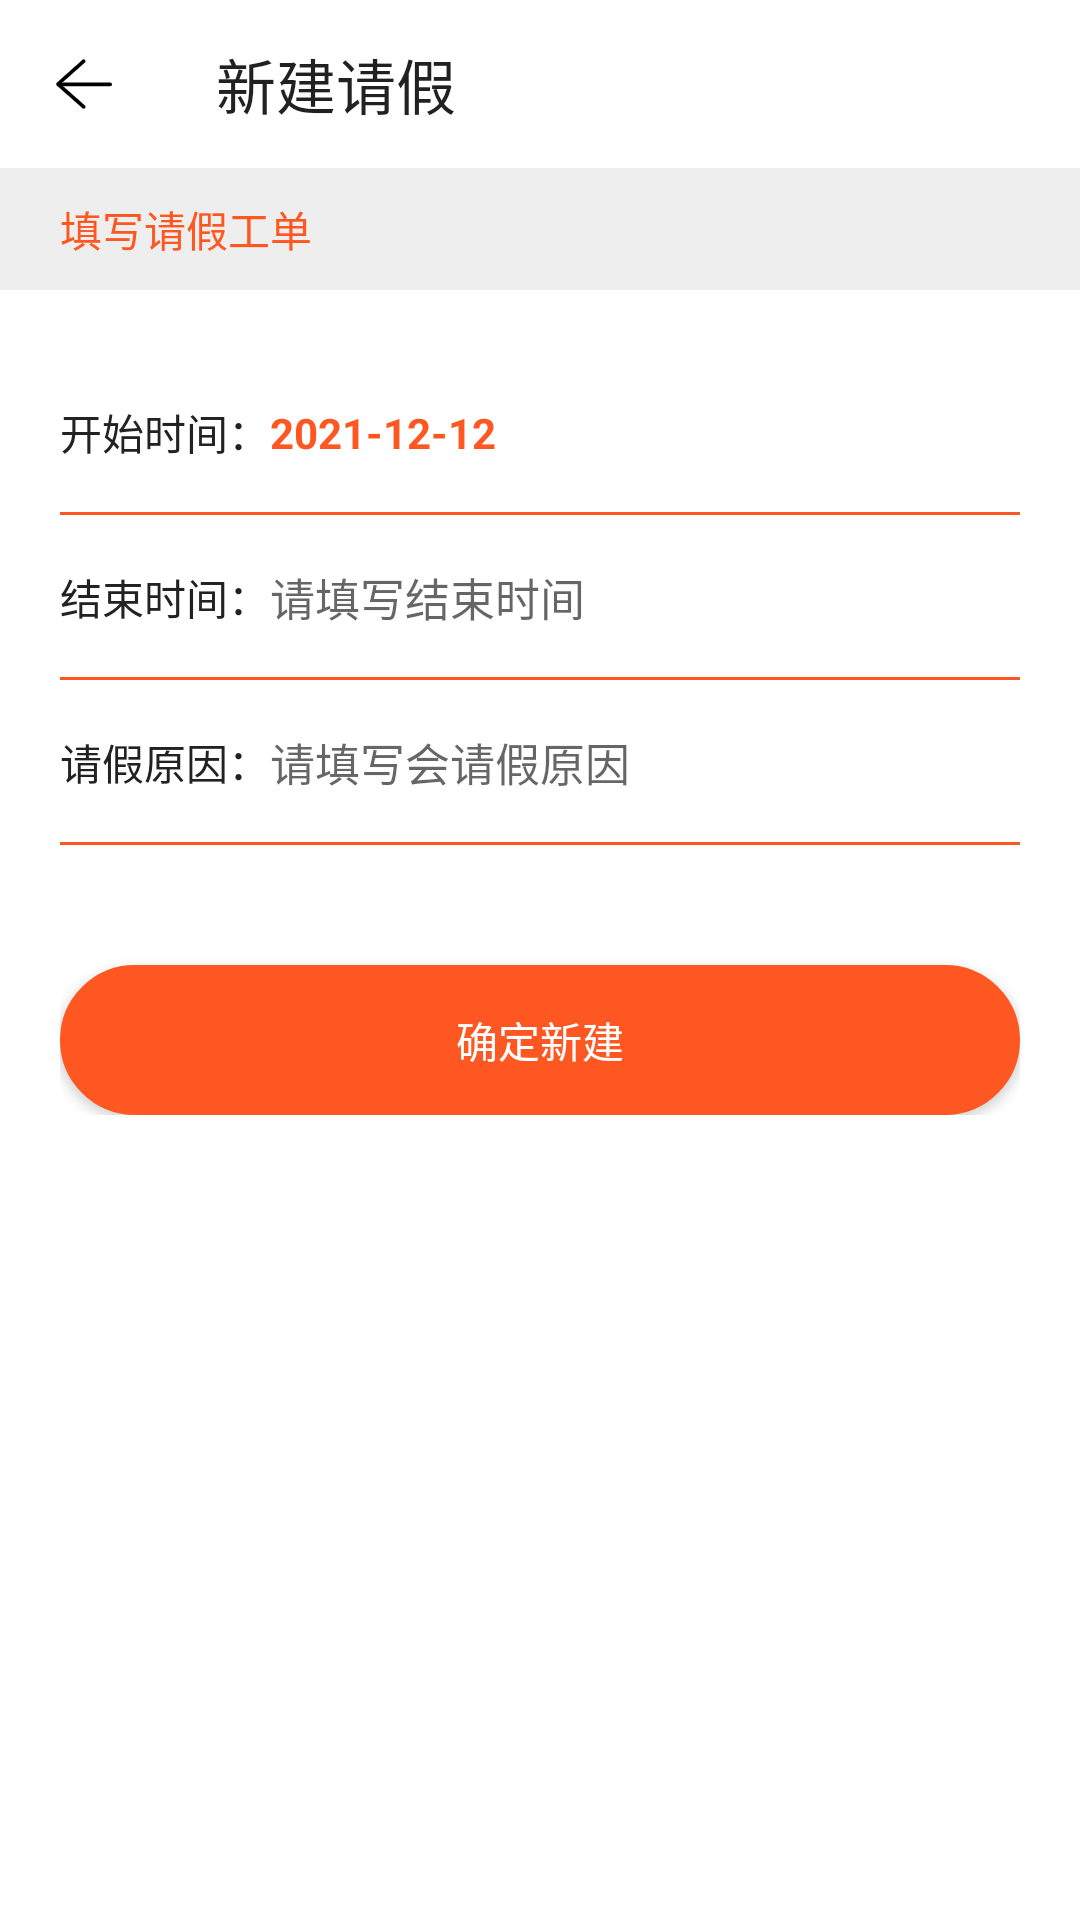

The Android layout XML behind this screen, and the referenced resources:
<!-- AndroidManifest.xml: application theme Theme.Androidcalendarnote -->
<!-- res/layout/activity_note.xml -->
<?xml version="1.0" encoding="utf-8"?>
<androidx.appcompat.widget.LinearLayoutCompat xmlns:android="http://schemas.android.com/apk/res/android"
    xmlns:app="http://schemas.android.com/apk/res-auto"
    xmlns:tools="http://schemas.android.com/tools"
    android:layout_width="match_parent"
    android:layout_height="match_parent"
    android:background="@color/white"
    android:fitsSystemWindows="true"
    android:orientation="vertical"
    tools:context=".activity.MeetingActivity">


    <androidx.appcompat.widget.Toolbar
        android:id="@+id/toolbar"
        android:layout_width="match_parent"
        android:layout_height="wrap_content"
        app:navigationIcon="@mipmap/back"
        app:title="新建请假" />


    <TextView
        android:layout_width="match_parent"
        android:layout_height="wrap_content"
        android:background="#eee"
        android:paddingLeft="20dp"
        android:paddingTop="10dp"
        android:paddingRight="20dp"
        android:paddingBottom="10dp"
        android:text="填写请假工单"
        android:textColor="@color/red" />


    <androidx.appcompat.widget.LinearLayoutCompat
        android:layout_width="match_parent"
        android:layout_height="wrap_content"
        android:layout_marginLeft="20dp"
        android:layout_marginTop="20dp"
        android:layout_marginRight="20dp"
        android:orientation="vertical">


        <androidx.appcompat.widget.LinearLayoutCompat
            android:layout_width="match_parent"
            android:layout_height="55dp"
            android:background="@drawable/line_bg">


            <TextView
                android:layout_width="wrap_content"
                android:layout_height="match_parent"
                android:gravity="center"
                android:text="开始时间："
                android:textColor="@color/text_color_2" />

            <TextView
                android:id="@+id/start_time"
                android:layout_width="match_parent"
                android:layout_height="match_parent"
                android:gravity="center_vertical"
                android:text="2021-12-12"
                android:textColor="@color/red"
                android:textStyle="bold" />

        </androidx.appcompat.widget.LinearLayoutCompat>

        <androidx.appcompat.widget.LinearLayoutCompat
            android:layout_width="match_parent"
            android:layout_height="55dp"
            android:background="@drawable/line_bg">


            <TextView
                android:layout_width="wrap_content"
                android:layout_height="match_parent"
                android:gravity="center"
                android:text="结束时间："
                android:textColor="@color/text_color_2" />

            <TextView
                android:id="@+id/end_time"
                android:layout_width="match_parent"
                android:layout_height="match_parent"
                android:background="@null"
                android:gravity="center_vertical"
                android:hint="请填写结束时间"
                android:textColor="@color/text_color_2"
                android:textSize="15sp" />

        </androidx.appcompat.widget.LinearLayoutCompat>


        <androidx.appcompat.widget.LinearLayoutCompat
            android:layout_width="match_parent"
            android:layout_height="55dp"
            android:background="@drawable/line_bg">


            <TextView
                android:layout_width="wrap_content"
                android:layout_height="match_parent"
                android:gravity="center"
                android:text="请假原因："
                android:textColor="@color/text_color_2" />

            <EditText
                android:id="@+id/content"
                android:layout_width="match_parent"
                android:layout_height="match_parent"
                android:background="@null"
                android:gravity="center_vertical"
                android:hint="请填写会请假原因"
                android:textColor="@color/text_color_2"
                android:textSize="15sp" />

        </androidx.appcompat.widget.LinearLayoutCompat>


        <Button
            android:id="@+id/push"
            android:layout_width="match_parent"
            android:layout_height="50dp"
            android:layout_marginTop="40dp"
            android:background="@drawable/btn_bg"
            android:text="确定新建"
            android:textColor="@color/white" />

    </androidx.appcompat.widget.LinearLayoutCompat>


</androidx.appcompat.widget.LinearLayoutCompat>
<!-- resources referenced by this layout -->
<resources>
  <color name="red">#FF5722</color>
  <color name="text_color_2">#222222</color>
  <color name="white">#FFFFFFFF</color>
  <!-- drawable btn_bg (drawable) -->
  <?xml version="1.0" encoding="utf-8"?>
  <shape xmlns:android="http://schemas.android.com/apk/res/android">
  
  
      <corners android:radius="25dp"/>
  
      <solid android:color="#FF5722"/>
  
      <stroke android:color="#FF5722" android:width="1dp"/>
  </shape>
  <!-- drawable line_bg (drawable) -->
  <?xml version="1.0" encoding="utf-8"?>
  <layer-list xmlns:android="http://schemas.android.com/apk/res/android">
  
  
      <item>
  
          <shape>
  
  
              <solid android:color="@color/red"/>
  
  
          </shape>
  
  
      </item>
  
  
  
  
      <item android:bottom="1dp">
  
  
  
          <shape>
  
              <solid android:color="@color/white"/>
  
          </shape>
  
  
      </item>
  
  
  
  </layer-list>
  <!-- mipmap back: png bitmap (mipmap-xxhdpi, 995 bytes) -->
  <style name="Theme.Androidcalendarnote" parent="Theme.Design.Light.NoActionBar">
          
          <item name="colorPrimary">@color/white</item>
          <item name="colorPrimaryVariant">@color/white</item>
          <item name="colorOnPrimary">@color/white</item>
          
          <item name="colorSecondary">@color/white</item>
          <item name="colorSecondaryVariant">@color/white</item>
          <item name="colorOnSecondary">@color/black</item>
  
          
          <item name="android:statusBarColor" tools:targetApi="l">?attr/colorPrimaryVariant</item>
          
      </style>
  <color name="black">#FF000000</color>
</resources>
